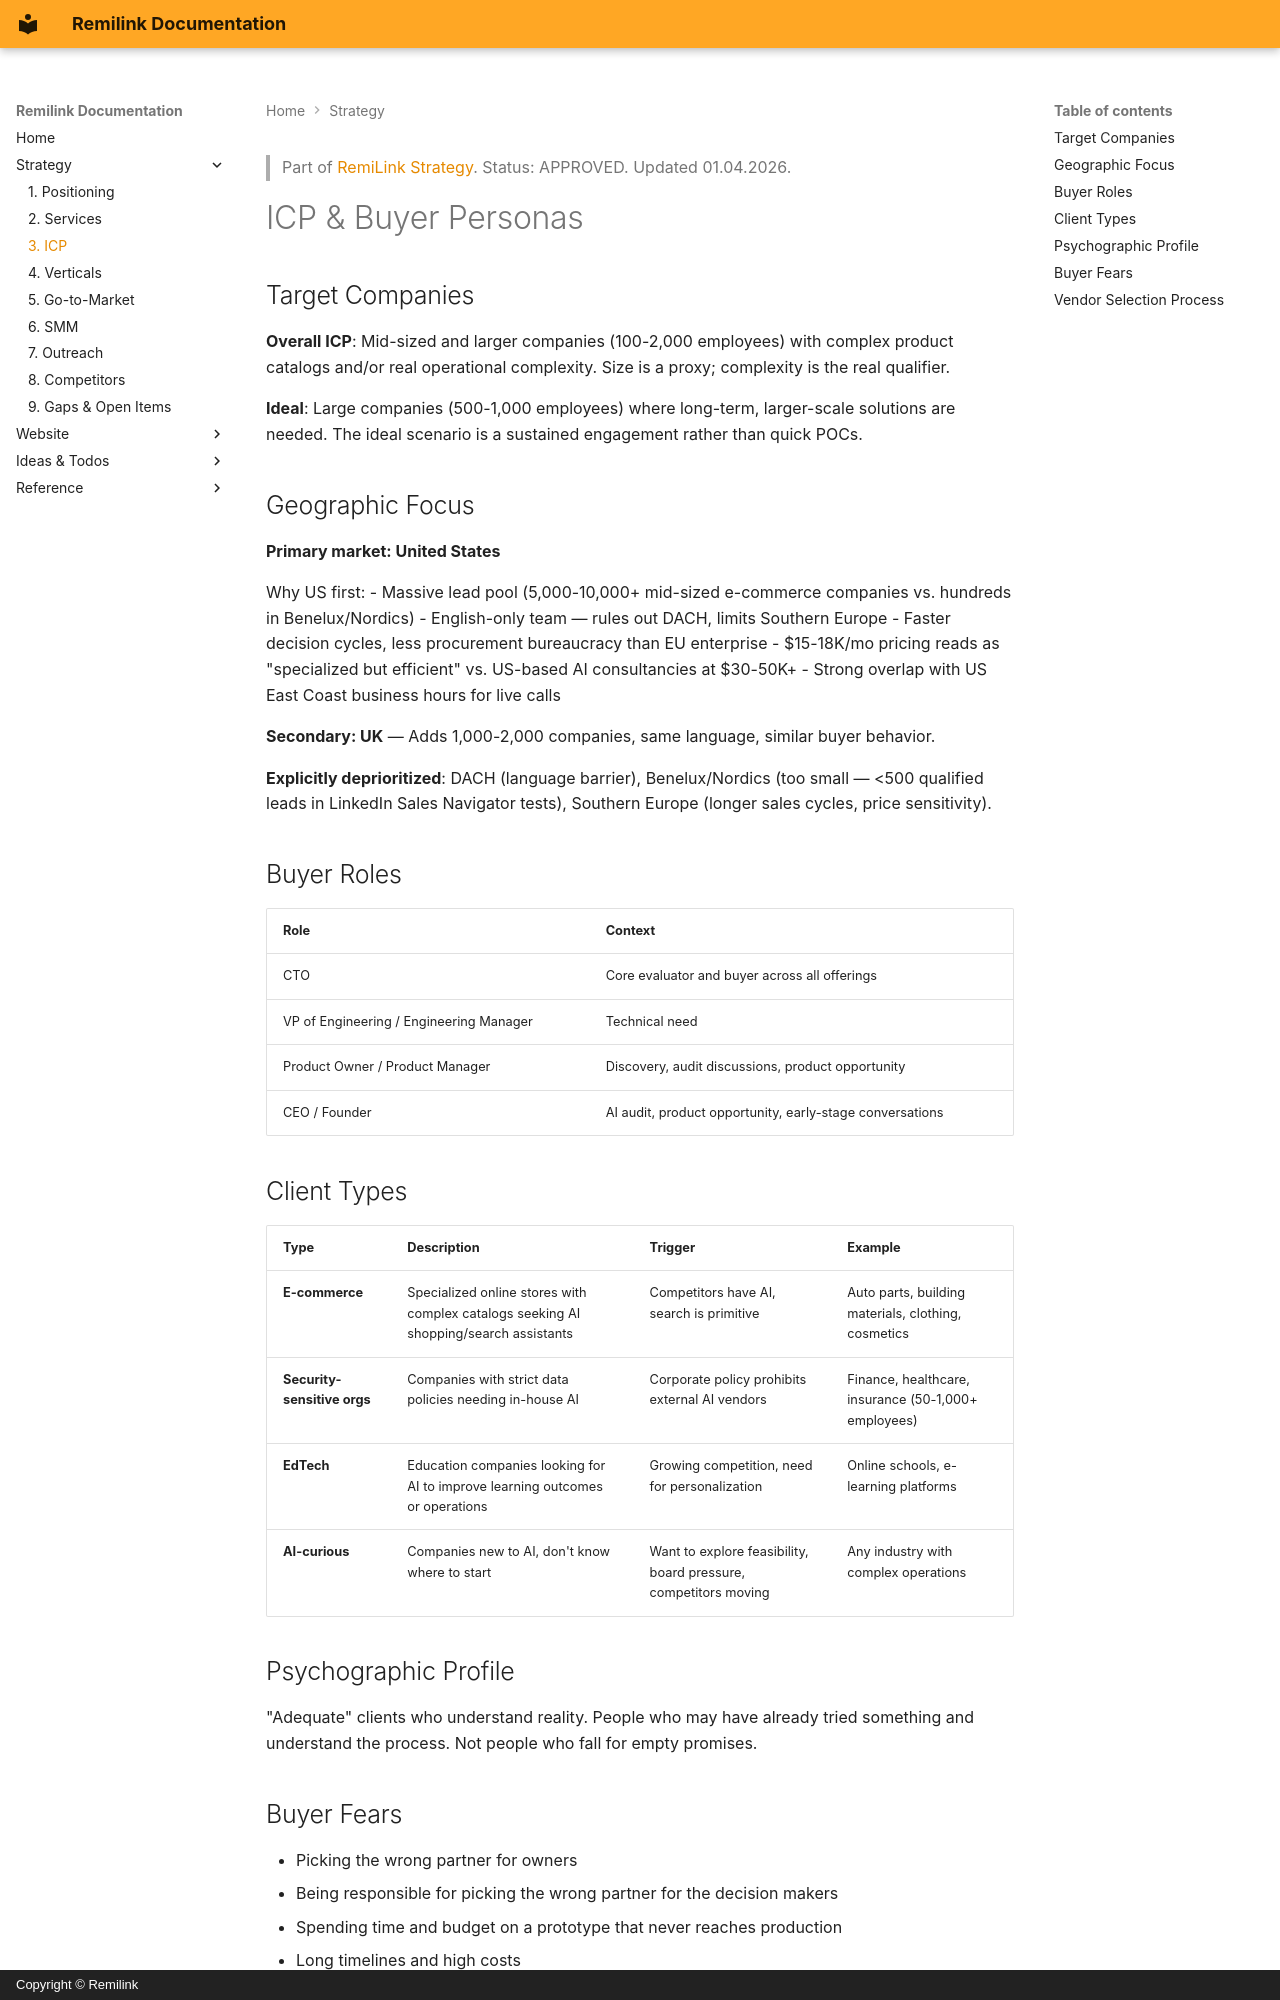

repository: fearless-lark/fearless-lark.github.io · page: strategy/icp/index.html · generator: mkdocs · copyright: Copyright © Remilink

> Part of [RemiLink Strategy](../index.md). Status: APPROVED. Updated 01.04.2026.

# ICP & Buyer Personas

## Target Companies

**Overall ICP**: Mid-sized and larger companies (100-2,000 employees) with complex product catalogs and/or real operational complexity. Size is a proxy; complexity is the real qualifier.

**Ideal**: Large companies (500-1,000 employees) where long-term, larger-scale solutions are needed. The ideal scenario is a sustained engagement rather than quick POCs.

## Geographic Focus

**Primary market: United States**

Why US first:
- Massive lead pool (5,000-10,000+ mid-sized e-commerce companies vs. hundreds in Benelux/Nordics)
- English-only team — rules out DACH, limits Southern Europe
- Faster decision cycles, less procurement bureaucracy than EU enterprise
- $15-18K/mo pricing reads as "specialized but efficient" vs. US-based AI consultancies at $30-50K+
- Strong overlap with US East Coast business hours for live calls

**Secondary: UK** — Adds 1,000-2,000 companies, same language, similar buyer behavior.

**Explicitly deprioritized**: DACH (language barrier), Benelux/Nordics (too small — <500 qualified leads in LinkedIn Sales Navigator tests), Southern Europe (longer sales cycles, price sensitivity).

## Buyer Roles

| Role | Context |
|---|---|
| CTO | Core evaluator and buyer across all offerings |
| VP of Engineering / Engineering Manager | Technical need |
| Product Owner / Product Manager | Discovery, audit discussions, product opportunity |
| CEO / Founder | AI audit, product opportunity, early-stage conversations |

## Client Types

| Type | Description | Trigger | Example |
|---|---|---|---|
| **E-commerce** | Specialized online stores with complex catalogs seeking AI shopping/search assistants | Competitors have AI, search is primitive | Auto parts, building materials, clothing, cosmetics |
| **Security-sensitive orgs** | Companies with strict data policies needing in-house AI | Corporate policy prohibits external AI vendors | Finance, healthcare, insurance (50-1,000+ employees) |
| **EdTech** | Education companies looking for AI to improve learning outcomes or operations | Growing competition, need for personalization | Online schools, e-learning platforms |
| **AI-curious** | Companies new to AI, don't know where to start | Want to explore feasibility, board pressure, competitors moving | Any industry with complex operations |

## Psychographic Profile

"Adequate" clients who understand reality. People who may have already tried something and understand the process. Not people who fall for empty promises.
